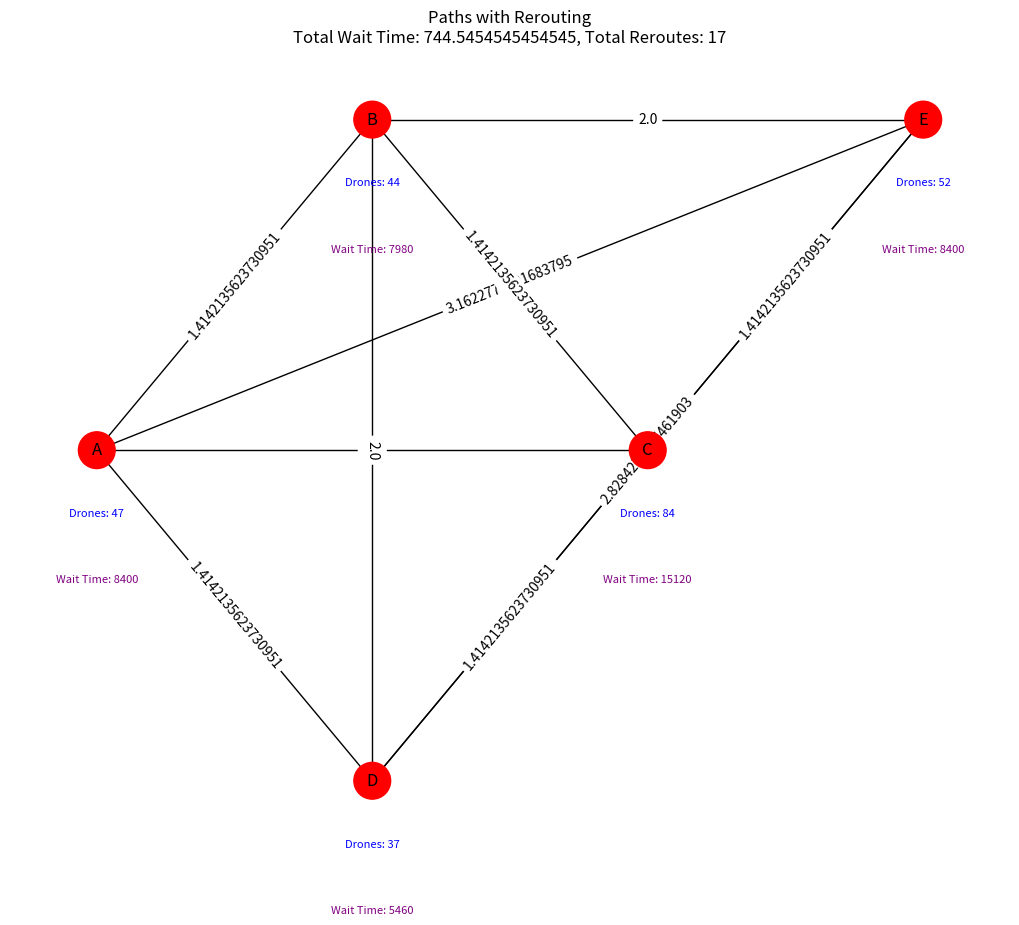
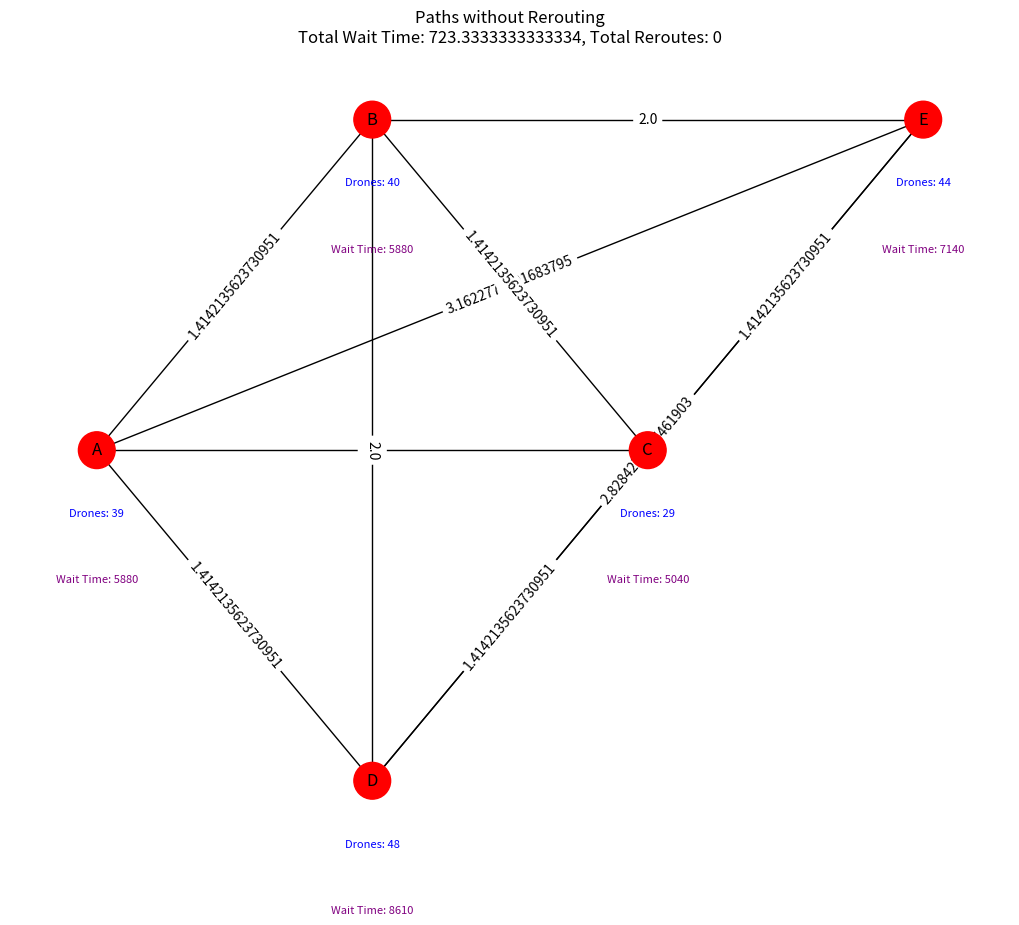

The matplotlib source for these figures, in order:
import heapq
import matplotlib.pyplot as plt
import networkx as nx
import numpy as np
import pandas as pd

# Параметри симуляції
MAX_REROUTES_PER_UAV = 100
MAX_SIMULATION_TIME = 200
WAIT_TIME_THRESHOLD = 30
ZONE_FILL_RATE = 0.005  # Швидкість заповнення кожної зони за одиницю часу

class UAV:
    def __init__(self, id, start_zone, end_zone, speed=1.0):
        self.id = id
        self.current_zone = start_zone
        self.end_zone = end_zone
        self.path = [start_zone]
        self.speed = speed
        self.reroutes = 0
        self.arrival_time = None
        self.wait_time = 0

    def reroute(self, zones, max_density):
        available_zones = [z for z in zones if z.density <= max_density and z != self.current_zone]
        if available_zones and self.reroutes < MAX_REROUTES_PER_UAV:
            # Вибір зони з найнижчою щільністю
            new_zone = min(available_zones, key=lambda z: z.density)
            self.path.append(new_zone)
            self.current_zone = new_zone
            self.reroutes += 1
            return new_zone
        return None  # Повертає None, якщо немає доступних зон для перенаправлення

class Zone:
    def __init__(self, id, pos, density=0, arrival_rate=ZONE_FILL_RATE):
        self.id = id
        self.pos = pos
        self.density = density
        self.arrival_rate = arrival_rate

    def update_density(self):
        self.density += self.arrival_rate
        self.density = min(self.density, 1.0)

def calculate_distance(zone1, zone2):
    return np.linalg.norm(np.array(zone1.pos) - np.array(zone2.pos))

def run_simulation(num_uavs, zones, max_density, reroute_enabled=True):
    events_queue = []
    uavs = [UAV(i, np.random.choice(zones), np.random.choice(zones)) for i in range(num_uavs)]
    total_reroutes = 0
    total_operations = 0
    max_time = 0
    total_wait_time = 0

    for uav in uavs:
        add_event(events_queue, 0, "start", uav)

    while events_queue:
        time, event_type, uav_id, uav = heapq.heappop(events_queue)
        total_operations += 1

        if time > MAX_SIMULATION_TIME:
            break

        # Оновлення щільності для кожної зони в кожен момент часу
        for zone in zones:
            zone.update_density()

        max_time = max(max_time, time)

        if uav.current_zone == uav.end_zone:
            uav.arrival_time = time
            continue

        if event_type == "start" or event_type == "move":
            if uav.current_zone.density > max_density:
                if reroute_enabled:
                    if uav.reroutes >= MAX_REROUTES_PER_UAV:
                        uav.wait_time += WAIT_TIME_THRESHOLD
                        total_wait_time += WAIT_TIME_THRESHOLD
                        add_event(events_queue, time + WAIT_TIME_THRESHOLD, "move", uav)
                    else:
                        new_zone = uav.reroute(zones, max_density)
                        if new_zone is not None:  # Якщо є зона для перенаправлення
                            total_reroutes += 1
                            distance = calculate_distance(uav.current_zone, new_zone)
                            reroute_time = distance / uav.speed
                            add_event(events_queue, time + reroute_time, "move", uav)
                        else:  # Якщо немає зони для перенаправлення
                            uav.wait_time += WAIT_TIME_THRESHOLD
                            total_wait_time += WAIT_TIME_THRESHOLD
                            add_event(events_queue, time + WAIT_TIME_THRESHOLD, "move", uav)
                else:
                    uav.wait_time += WAIT_TIME_THRESHOLD
                    total_wait_time += WAIT_TIME_THRESHOLD
                    add_event(events_queue, time + WAIT_TIME_THRESHOLD, "move", uav)
            else:
                uav.path.append(uav.current_zone)
                if uav.current_zone == uav.end_zone:
                    uav.arrival_time = time
                else:
                    add_event(events_queue, time + np.random.exponential(1), "move", uav)

    arrived_uavs = [uav for uav in uavs if uav.arrival_time is not None]
    avg_arrival_time = (sum(uav.arrival_time for uav in arrived_uavs) / len(arrived_uavs)) if arrived_uavs else None
    avg_wait_time = (total_wait_time / len(arrived_uavs)) if arrived_uavs else None

    return {
        "Total Reroutes": total_reroutes,
        "Total Time": max_time,
        "Total Operations": total_operations,
        "Avg Arrival Time": avg_arrival_time,
        "Avg Wait Time": avg_wait_time
    }, uavs

def add_event(queue, event_time, event_type, uav):
    heapq.heappush(queue, (event_time, event_type, uav.id, uav))

# Настройки зон і параметрів
zones = [Zone('A', (0, 0), 0.2), Zone('B', (1, 1), 0.3), Zone('C', (2, 0), 0.1), Zone('D', (1, -1), 0.4),
         Zone('E', (3, 1), 0.2)]
max_density = 0.5
num_uavs = 200

# Запуск симуляції
metrics_with_reroute, uavs_with_reroute = run_simulation(num_uavs, zones, max_density, reroute_enabled=True)
metrics_without_reroute, uavs_without_reroute = run_simulation(num_uavs, zones, max_density, reroute_enabled=False)

# Відображення результатів
df = pd.DataFrame([metrics_with_reroute, metrics_without_reroute], index=["With Rerouting", "Without Rerouting"])
print("Simulation Results:")
print(df)

# Відображення таблиці результатів
def show_table(df):
    fig, ax = plt.subplots(figsize=(8, 6))
    ax.axis('off')
    table = ax.table(cellText=df.values, colLabels=df.columns, rowLabels=df.index, cellLoc='center', loc='center')
    table.auto_set_font_size(False)
    table.set_fontsize(5)
    table.scale(1, 1)
    plt.title("Simulation Results", fontsize=9, weight='bold')
    plt.show()

# Відображення графіків з метриками
def plot_paths_with_metrics(zones, uavs, title, total_wait_time, total_reroutes):
    G = nx.Graph()
    pos = {zone.id: zone.pos for zone in zones}

    for zone in zones:
        G.add_node(zone.id, pos=zone.pos)
        for other_zone in zones:
            if zone != other_zone:
                G.add_edge(zone.id, other_zone.id, weight=calculate_distance(zone, other_zone))

    plt.figure(figsize=(10, 8))
    colors = ['red' if zone.density > max_density else 'green' for zone in zones]
    nx.draw(G, pos, with_labels=True, node_color=colors, node_size=700)
    labels = nx.get_edge_attributes(G, 'weight')
    nx.draw_networkx_edge_labels(G, pos, edge_labels=labels)

    # Підрахунок дронів та очікування в кожній зоні
    zone_drone_counts = {zone.id: 0 for zone in zones}
    zone_wait_times = {zone.id: 0 for zone in zones}

    for uav in uavs:
        for zone in uav.path:
            zone_drone_counts[zone.id] += 1
            zone_wait_times[zone.id] += uav.wait_time

    for zone in zones:
        x, y = pos[zone.id]
        plt.text(x, y - 0.2, f"Drones: {zone_drone_counts[zone.id]}", fontsize=8, ha='center', color='blue')
        plt.text(x, y - 0.4, f"Wait Time: {zone_wait_times[zone.id]}", fontsize=8, ha='center', color='purple')

    plt.title(f"{title}\nTotal Wait Time: {total_wait_time}, Total Reroutes: {total_reroutes}", fontsize=12)
    plt.show()

# Виклик функцій для відображення таблиці та графіків
show_table(df)
plot_paths_with_metrics(zones, uavs_with_reroute, "Paths with Rerouting", metrics_with_reroute["Avg Wait Time"], metrics_with_reroute["Total Reroutes"])
plot_paths_with_metrics(zones, uavs_without_reroute, "Paths without Rerouting", metrics_without_reroute["Avg Wait Time"], metrics_without_reroute["Total Reroutes"])
